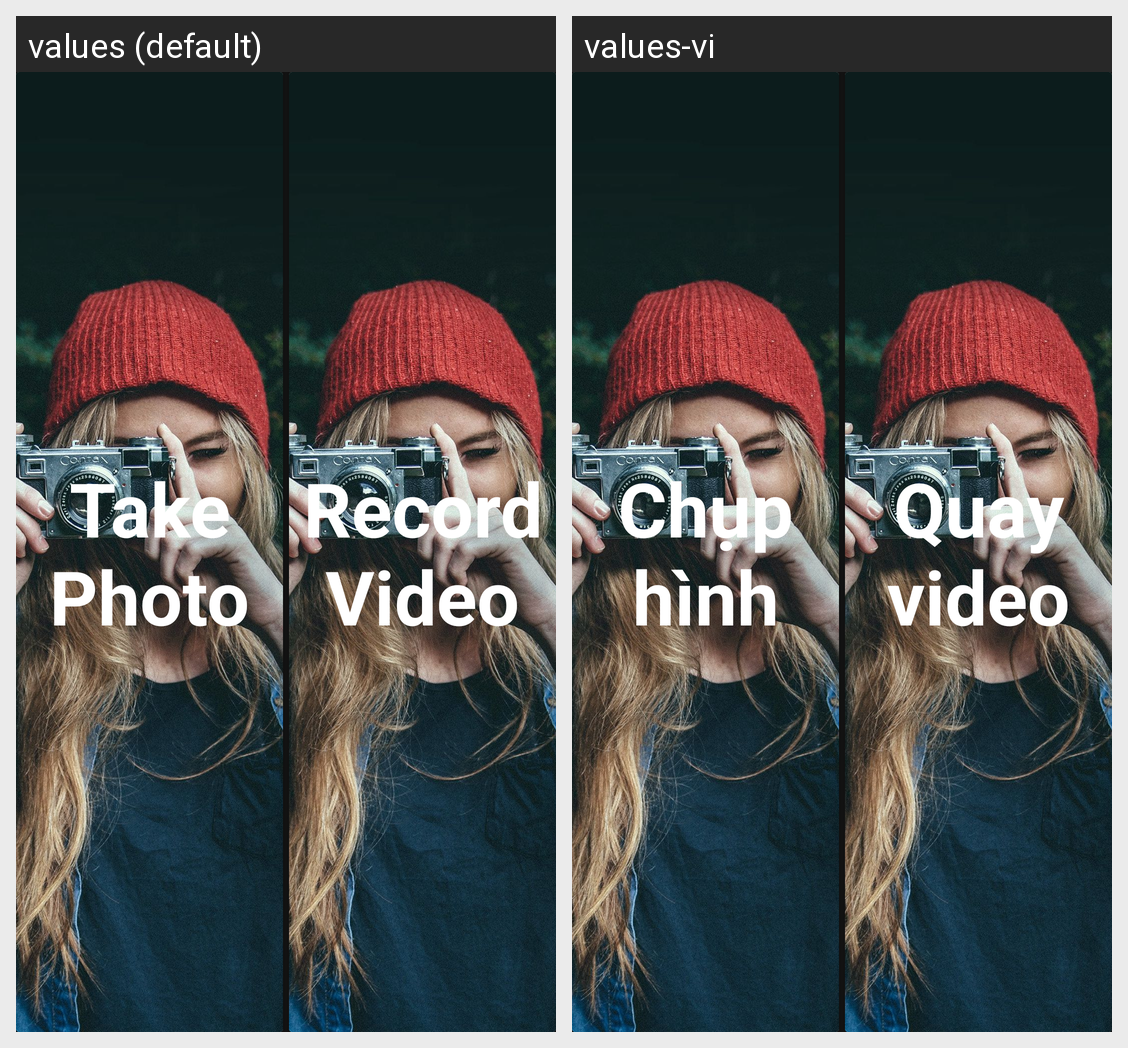

For this localized Android screen grid, give each drawn string resource with its value in every locale shown.
Android screen res/layout/camera_fragment.xml rendered under 2 locales, left to right: values (default), values-vi. Device: Nexus 5 (rendered at 1080×1920; each locale shown at half size, 540×960, under a caption strip naming it); theme Theme.ImageAlbumDark.
Strings drawn on this screen, with the default value and each locale's value (text and hints the layout hard-codes, and strings that could not be matched under every locale, appear in the picture but are not listed):

take_photo
  values: Take Photo
  values-vi: Chụp hình

record_video
  values: Record Video
  values-vi: Quay video
